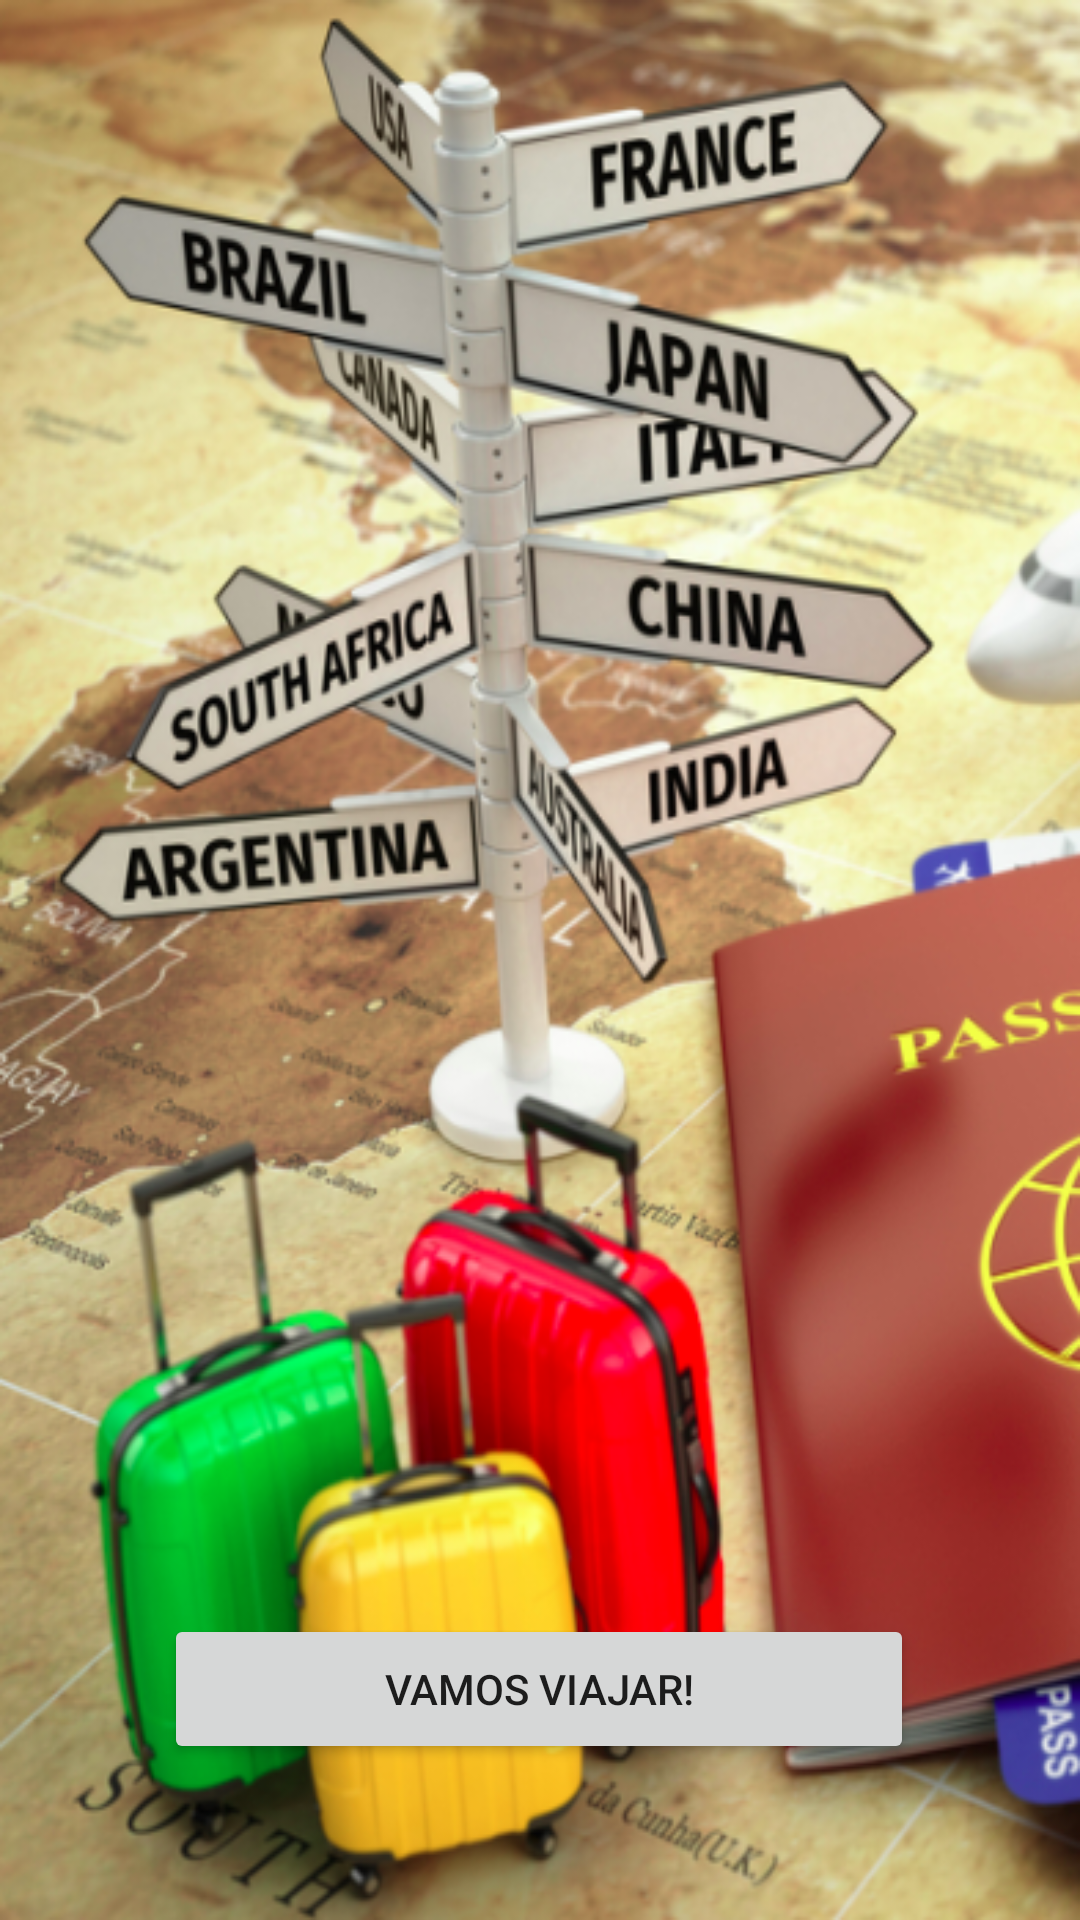

Reconstruct the res/layout file that produces this screen, plus the resources it refers to.
<!-- AndroidManifest.xml: application theme Theme.AppViagem -->
<!-- res/layout/activity_main.xml -->
<?xml version="1.0" encoding="utf-8"?>
<androidx.constraintlayout.widget.ConstraintLayout
    xmlns:android="http://schemas.android.com/apk/res/android"
    xmlns:app="http://schemas.android.com/apk/res-auto"
    xmlns:tools="http://schemas.android.com/tools"
    android:layout_width="match_parent"
    android:layout_height="match_parent"
    android:background="@drawable/main_img"
    tools:context=".MainActivity">

    <Button
        android:id="@+id/btnStart"
        android:layout_width="250dp"
        android:layout_height="50dp"
        android:layout_marginTop="8dp"
        android:layout_marginBottom="52dp"
        android:text="@string/btnStart"
        android:onClick="abrirViagens"
        app:layout_constraintBottom_toBottomOf="parent"
        app:layout_constraintEnd_toEndOf="parent"
        app:layout_constraintHorizontal_bias="0.496"
        app:layout_constraintStart_toStartOf="parent"
        app:layout_constraintVertical_bias="0.231"
        tools:ignore="UsingOnClickInXml" />


</androidx.constraintlayout.widget.ConstraintLayout>
<!-- resources referenced by this layout -->
<resources>
  <!-- drawable main_img: png bitmap (drawable, 428080 bytes) -->
  <string name="btnStart">Vamos viajar!</string>
  <style name="Theme.AppViagem" parent="Theme.MaterialComponents.DayNight.DarkActionBar">
          
          <item name="colorPrimary">@color/purple_500</item>
          <item name="colorPrimaryVariant">@color/purple_700</item>
          <item name="colorOnPrimary">@color/white</item>
          
          <item name="colorSecondary">@color/teal_200</item>
          <item name="colorSecondaryVariant">@color/teal_700</item>
          <item name="colorOnSecondary">@color/black</item>
          
          <item name="android:statusBarColor" tools:targetApi="l">?attr/colorPrimaryVariant</item>
          
      </style>
  <!-- not gathered from this repository: default colours our renderer supplied (Android Studio template values) -->
  <color name="purple_500">#FF6200EE</color>
  <color name="purple_700">#FF3700B3</color>
  <color name="teal_200">#FF03DAC5</color>
  <color name="teal_700">#FF018786</color>
  <color name="black">#FF000000</color>
  <color name="white">#FFFFFFFF</color>
</resources>
